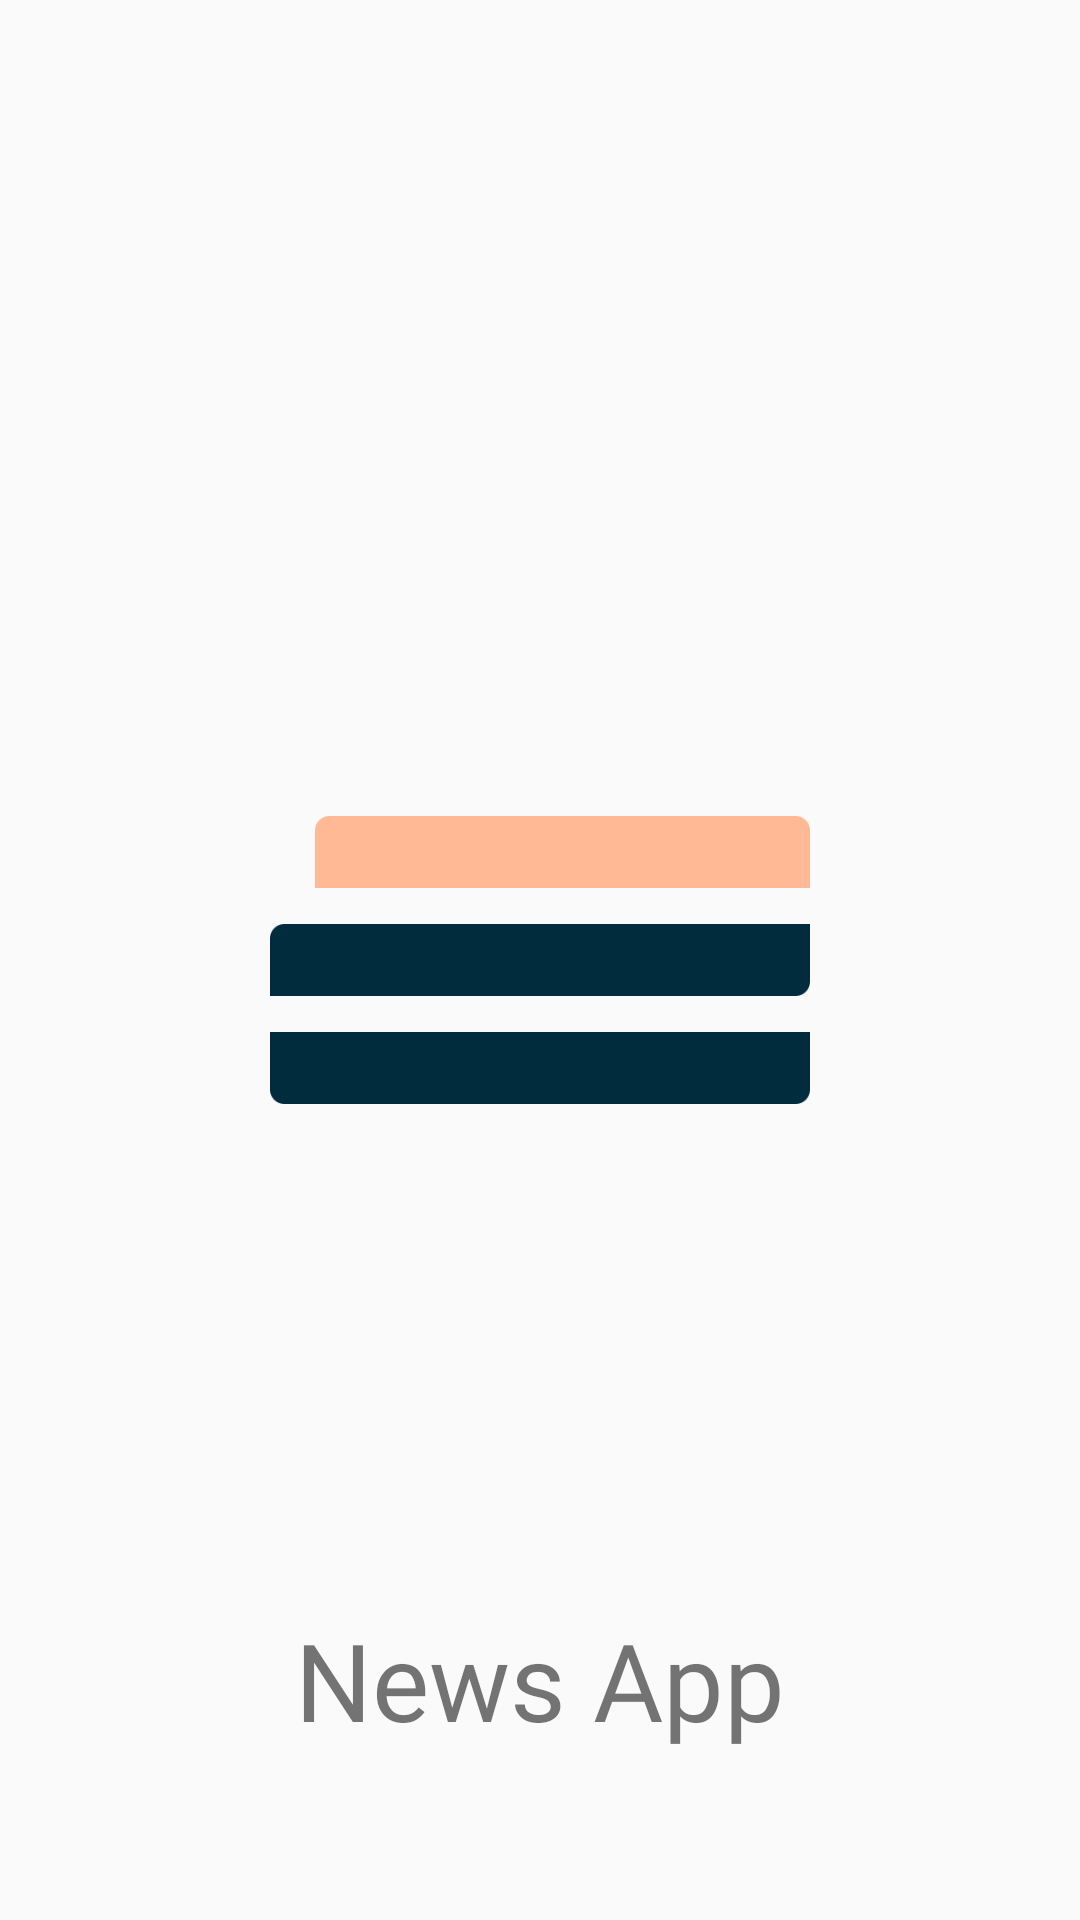

The Android layout XML behind this screen, and the referenced resources:
<!-- AndroidManifest.xml: activity theme Theme.AppCompat.Light.NoActionBar -->
<!-- res/layout/activity_splash.xml -->
<?xml version="1.0" encoding="utf-8"?>
<androidx.constraintlayout.widget.ConstraintLayout xmlns:android="http://schemas.android.com/apk/res/android"
    xmlns:app="http://schemas.android.com/apk/res-auto"
    xmlns:tools="http://schemas.android.com/tools"
    android:layout_width="match_parent"
    android:layout_height="match_parent"
    tools:context=".ui.activity.SplashActivity">

    <ImageView
        android:id="@+id/imageView"
        android:layout_width="300dp"
        android:layout_height="300dp"
        android:src="@drawable/logo"
        app:layout_constraintBottom_toBottomOf="parent"
        app:layout_constraintEnd_toEndOf="parent"
        app:layout_constraintStart_toStartOf="parent"
        app:layout_constraintTop_toTopOf="parent" />

    <ProgressBar
        android:id="@+id/splashProgressBar"
        android:layout_width="wrap_content"
        android:layout_height="wrap_content"
        android:indeterminate="true"
        android:indeterminateTint="#063040"
        app:layout_constraintBottom_toTopOf="@+id/newsAppTextView"
        app:layout_constraintEnd_toEndOf="parent"
        app:layout_constraintStart_toStartOf="parent"
        app:layout_constraintTop_toBottomOf="@+id/imageView" />

    <TextView
        android:id="@+id/newsAppTextView"
        style="@style/NotoSansRegularFontStyle"
        android:layout_width="0dp"
        android:layout_height="wrap_content"
        android:layout_marginBottom="56dp"
        android:text="@string/news_app"
        android:textAlignment="center"
        android:textSize="36sp"
        app:layout_constraintBottom_toBottomOf="parent"
        app:layout_constraintEnd_toEndOf="parent"
        app:layout_constraintStart_toStartOf="parent" />
</androidx.constraintlayout.widget.ConstraintLayout>
<!-- resources referenced by this layout -->
<resources>
  <!-- drawable logo (drawable) -->
  <vector xmlns:android="http://schemas.android.com/apk/res/android"
      android:width="200dp"
      android:height="200dp"
      android:viewportWidth="1000"
      android:viewportHeight="800">
      <path
          android:fillColor="#eeb894"
          android:name="rectangle1"
          android:pathData="m266 340h518c8.8 0 16 7.2 16 16v64h-550v-64c0 -8.8 7.2 -16 16 -16z" />
      <path
          android:fillColor="#063040"
          android:name="rectangle2"
          android:pathData="m200 580h600v64c0 8.8 -7.2 16 -16 16h-568c-8.8 0 -16 -7.2 -16 -16v-64z" />
      <path
          android:fillColor="#063040"
          android:name="rectangle3"
          android:pathData="m216 460h584v64c0 8.8 -7.2 16 -16 16h-584v-64c0 -8.8 7.2 -16 16 -16z" />
  
  
  </vector>
  <string name="news_app">News App</string>
  <style name="NotoSansRegularFontStyle">
          <item name="android:fontFamily">@font/notosans_regular</item>
      </style>
</resources>
